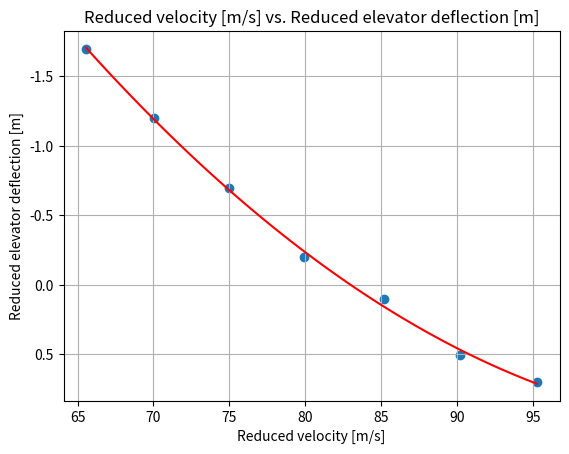
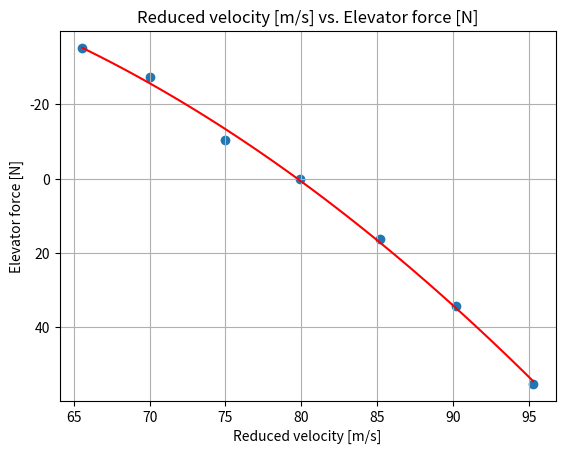

The script that saved these images, in order:

import numpy as np
import scipy.io as sc
import math
import matplotlib.pyplot as plt

#cl-cd series 1
mat1 = np.matrix([[7000,248,13.8,745,803,367,1.7],
                     [7000,221,11.8,641,687,400,2.5],
                     [6980,188,9.2,548,593,430,3.7],
                     [7000,162,7.8,456,502,470,5.5],
                     [7000,140,6.8,438,472,497,7.7],
                     [6980,120,5.8,456,507,515,10.6]])
#elevator trim curve
mat2 = np.matrix([[7120,162,5.5,-0.2,2.6,0,472,513,580,8.5],
                [7420,152,6.3,-0.7,2.6,-11,465,506,602,7.8],
                [7730,142,7.4,-1.2,	2.6,-29,462,500,626,6.5],
                [8020,133,8.6,-1.7,2.6,-37,456,494,644,5.8],
                [7390,172,4.6,0.1,2.6,17,471,512,671,8.2],
                [7130,182,4.1,0.5,2.6,36,476,516,681,9.2],
                [6780,192,3.5,0.7,2.6,58,483,523,700,10.5]])

#cg shift 
mat3 = np.matrix([[7240,165,5.2,0,2.8,0,471,511,735,8.0],
                    [7290,167,5.2,-0.7,2.8,-17,469,	511,773,8.2]])

#thrust computations from thrust.exe for first measurement series, in N
thrust = np.matrix([[3349.31, 3756.94],
                    [2821.05, 3133.59],
                    [2384.87, 2699.04],
                    [1876.38, 2208],
                    [1858.28, 2111.42],
                    [2104.39, 2495.74]])

#thrust computations from thrust.exe for second measurement series, in N
# non standardized
thrust2 = np.matrix([[1990.94, 2286.60],
                     [2005.42, 2306.69],
                     [2053.98, 2337.53],
                     [2073.09, 2358.38],
                     [1945.13, 2237.69],
                     [1917.62, 2198.03],
                     [1898.25, 2174.97]])

#thrust computations from thrust.exe for second measurement series, in N
# standardized
thrust2_s =np.matrix([[1346.94, 1346.94],
                      [1401.15, 1401.15],
                      [1460.50, 1460.50],
                      [1514.92, 1514.92],
                      [1318.04, 1318.04],
                      [1266.70, 1266.70],
                      [1211.88, 1211.88]])

# paramters
W_empty = 9165*0.453592 #kg
blockfuel = 4100 #lbs
masspas = np.array([90,102,80,83,94,84,74,79,103]) #kg

#%% data unit conversion
bf_kg = blockfuel*0.453592  #kg
#mat1 
h_mat1 = mat1[:,0]*0.3048           # m
IAS_mat1 = mat1[:,1]*0.514444       # m/s
TAT_mat1 = mat1[:,2]+273.15         #temperature
FFL_mat1 = mat1[:,3]* (1/7936.64)   # kg/s
FFR_mat1 = mat1[:,4]* (1/7936.64)   #kg/s
WF_mat1 = mat1[:,5]* 0.453592       #kg
WF_mat1_lbs = mat1[:,5]              #lbs needed for cg 
AOA_mat1 = mat1[:,6]                #degree  

#mat2
h_mat2 = mat2[:,0]*0.3048           # m
IAS_mat2 = mat2[:,1]*0.514444       # m/s
TAT_mat2 = mat2[:,9]+273.15         #KELVIN
DE_mat2 = mat2[:,3]                 #degrees
DETR_mat2 = mat2[:,4]               #degrees
Fe_mat2 = mat2[:,5]                 #N
FFL_mat2 = mat2[:,6]* (1/7936.64)   # kg/s
FFR_mat2 = mat2[:,7]* (1/7936.64)   #kg/s
WF_mat2 = mat2[:,8]* 0.453592       #kg
WF_mat2_lbs = mat2[:,8]              #lbs needed for cg 
AOA_mat2 = mat2[:,2]                #degrees 

#mat3
h_mat3 = mat3[:,0]*0.3048           # m
IAS_mat3 = mat3[:,1]*0.514444       # m/s
TAT_mat3 = mat3[:,9] +273.15        #KELVIN
DE_mat3 = mat3[:,3]                 #degrees
DETR_mat3 = mat3[:,4]               #degrees
Fe_mat3 = mat3[:,5]                 #N
FFL_mat3 = mat3[:,6]* (1/7936.64)   # kg/s
FFR_mat3 = mat3[:,7]* (1/7936.64)   #kg/s
WF_mat3 = mat3[:,8]* 0.453592       #kg
WF_mat3_lbs = mat3[:,8]             #lbs needed for cg 
AOA_mat3 = mat3[:,2]                #DEGREE  

#thrust
Tleft = thrust[:,0]                  # N
Tright = thrust[:,1]                 # N
Tleft2 = thrust2[:,0]                # N
Tright2 = thrust2[:,1]               # N
Tleft2_s = thrust2_s[:,0]            # N
Tright2_s = thrust2_s[:,1]           # N
#constants 
g0=9.81 #not needed for x cg calculation
S=30.00  #m^2
mf_s=0.048 #kg/sec, standard engine fuel flow per engine
c= 2.0569 #m, average chord
b= 15.911 #m, wing span
A= b**2 / S

rho0=1.225   #kg/m^3 
p0=101325    #N/m^2 = Pa
T0=288.15    #K
R=287.05     #gas constant, [m^2 / K*sec^2]
lamb=-0.0065 #lambda for ISA pressure calculations
gamma=1.4    #ratio specific heats
R_engine = 0.69    #radius engine [m] average of range given in report
A_engine = math.pi*(R_engine**2)     #area engine [m^2]
Ws = 60500      #N, needed for  reduced airspeed & standardization
#%% Calibration

#convert indicated air speed to calibrated air speed, appendix A
def ias_cas(ias):
    cas = ias - 2*0.514444
    return cas

#convert inidcated mach number to calibrated mach number WHERE DO WE USE THIS??
def im_cm(im): 
    if im>0.4 and im<0.705:
        cm=im-0.007
    else: 
        cm=0
    return cm

#get pressure at altitude 
def pressure(hp):
    p=p0 * (1 + (lamb*hp)/T0) ** (- g0 / (lamb * hp))
    return p 

#calculated air density from perfect gas law
def density(p, T):
    rho = p / (R * T)
    return rho 

def mach(Vc, p):
    M=math.sqrt( (2/(gamma-1)) * ((1+ (p0/p)* ((1 + (gamma-1) / (2*gamma) * (rho0/p0 ) * Vc**2 )**(gamma/(gamma-1)) -1 ))**((gamma-1)/gamma)-1))
    return M

#corrected static air temperature for ram rise
def temperature(TAT, M):
    T = TAT / (1 + (gamma-1)/2 * M**2)    
    return T

#calculate true airspeed
def Vtrue(M, T):
    Vt=M*math.sqrt(gamma * R * T)
    return Vt
    
#equivalent airspeed
def Vequivalent(rho, Vt):
    Ve=Vt * math.sqrt(rho/rho0)
    return Ve

#drag curve
def drag(Tp, AOA):
    D =  Tp * math.cos(math.radians(AOA))   #CHECK IF ALPHA IS AOA -> must be radians!
    return D
# reduced velocity
def Vreduction(W, Ve):
    Vred = Ve * math.sqrt(Ws / W)  #Reduced airspeed
    return (Vred)

#%% OBTAIN FUEL MOMENT (FM) POLYNOMIAL FOR CG CALCULATIONS (NOTE: entire section is based on table E2 and is in lbs and inches)
FM_MOMENTS = [298.16, 591.18,879.08,1165.42,1448.40,1732.53,2014.80,2298.84,2581.92,2866.30,3150.18,3434.52,3718.52,4003.23,4287.76,4572.24,
               4856.56,5141.16,5425.64,5709.90,5994.04,6278.47,6562.82,6846.96,7131.00,7415.33,7699.60,7984.34,8269.06,8554.05,8839.04,9124.80,
               9410.62,9696.97,9983.40,10270.08,10556.84,10843.87,11131.00,11418.20,11705.50,11993.31,12281.18,12569.04,12856.86,13144.73,
               13432.48,13720.56,14008.46,14320.34] # ALL FUEL MOMENTS GIVEN
FM_MOMENTS = [i * 100 for i in FM_MOMENTS] # ALL FUEL MOMENTS * 100
FM_WEIGHTS = [100,200,300,400,500,600,700,800,900,1000,1100,1200,1300,1400,1500,1600,1700,1800,1900,2000,2100,2200,2300,2400,2500,2600,2700,2800,
              2900,3000,3100,3200,3300,3400,3500,3600,3700,3800,3900,4000,4100,4200,4300,4400,4500,4600,4700,4800,4900,5008,] #ALL FUEL MASSES
### OBTAINING POLYNOMIAL -> COPY THIS TO CG FUEL CALC
"""
plt.scatter(FM_WEIGHTS,FM_MOMENTS)
plt.xlabel('FM_WEIGHTS')
plt.ylabel('FM_MOMENTS')
plt.grid()
FMPOLY =np.polyfit(FM_WEIGHTS,FM_MOMENTS,1)
FMPOLY_t=np.poly1d(FMPOLY)
plt.plot(FM_WEIGHTS,FMPOLY_t(FM_WEIGHTS),"r-")
plt.title('FM_MOMENTS VS FM_WEIGHTS')
print("FM_y=%.6fx+%.6f"%(FMPOLY[0],FMPOLY[1])) 
##POLYNOMIAL SEEMS LINEAR ! CHECK THIS, OTHERWISE CHANGE ORDER
"""
#%% Center of gravity 
#unit conversions to SI
inc_m=0.0254
m_inc=1/0.0254
pound_kg=0.453592 
ft_m=0.3048
lbsin_kgm = 1/86.796166214519 # lbs inches to kg m

#change everything so that unit change xcg only happens at the end
masspas = np.array([90,102,80,83,94,84,74,79,103]) #kg
#passenger weights [kg]
WP1=masspas[0]
WP2=masspas[1]
WL1=masspas[3]
WR1=masspas[4]
WL2=masspas[5]
WR2=masspas[6]
WL3=masspas[7]
WR3=masspas[8]
WCO=masspas[2]
# passenger distances from tip [m]
x0=131*inc_m
x1=214*inc_m
x2=251*inc_m
x3=288*inc_m
xC=170*inc_m
# baggage distances (only use if necessary) [m] from tip
x_nose_b = 74*inc_m
x_aft1_b = 321*inc_m
x_aft1_b = 338*inc_m

W_payload =WP1+WP2+WL1+WR1+WL2+WR2+WL3+WR3+WCO  #[kg]

def centerofgravity(x3R, WF):
    #IMPORTANT READ BELOW:
    #ensure that all calculations are done for kg and meters not inches and lbs!!!
    #WF has to be an entry of the WF_MAT_LBS matrices,  not the [kg] ones!
    #empty weight
    ew_arm=291.65*inc_m # [m] mass balance report
    ew_moment=W_empty*ew_arm  # [kg m]
    xcg_BEM = 291.65*inc_m
    #payload 
    payload_moment=(WP1+WP2)*x0+(WL1+WR1)*x1+(WL2+WR2)*x2+(WL3)*x3+(WR3)*x3R+WCO*xC # [kg m]
    #ZFM CG
    xcg_ZFM = (payload_moment + ew_moment)/(W_payload + W_empty) # [m ]
    #fuel
    W_fuel_lbs= float(blockfuel - WF)            # [lbs]!!!
    W_fuel= float(blockfuel - WF)*pound_kg      #[kg]
    fuel_moment_lbs = 285.2562*W_fuel_lbs +989.5738 # polynomial obtained earlier (has to be changed manually)
    fuel_moment= fuel_moment_lbs*lbsin_kgm   #from lbs in to kg m , current unit [kg  m]
    #RAMP MASS(RM) CG
    xcg_RM = ((payload_moment + ew_moment+ fuel_moment)/(W_payload + W_empty+ W_fuel))
    return xcg_BEM, xcg_ZFM, xcg_RM
### plot of xcg rm change due to wf
"""
xcgRM = []
WF_RM = []
for i in range(0,len(WF_mat1_lbs)):
    
    WF = float(WF_mat1_lbs[i])
    xcgs = centerofgravity(x3, WF)
    xcgRM1 = xcgs[2] 
    xcgRM.append(xcgRM1)
    WF_RM.append(WF)

plt.figure
plt.scatter(xcgRM, WF_RM)
plt.ylabel('WF [kg]')
plt.xlabel('xcg_RM from tip [m]')
plt.title('XCG_RM vs WF')
plt.grid()

### check whether ZFM xcg matches curve for fuel in wing
xcg1 = []
FUELinwing1 = []
for i in range(0,len(FM_WEIGHTS)):
    WF = float(FM_WEIGHTS[i])
    FUELinwing = float(blockfuel - WF)*pound_kg
    xcgs = centerofgravity(x3, WF)
    xcgRM1 = xcgs[2] 
    xcg1.append(xcgRM1)
    FUELinwing1.append(FUELinwing)
    
plt.figure
plt.scatter(xcg1, FUELinwing1)
plt.scatter(xcgs[1], 0)
plt.ylabel('FUELinwing [kg]')
plt.xlabel('xcg_RM from tip [m]')
plt.title('XCG_RM vs FUELinwing')
plt.grid()
"""
# conclusion: slight discrepancy due to table E2: wing can never be totally empty!

#%% Measurement set 1 

def weight(WF):
    W=(W_empty+bf_kg+W_payload- WF )* g0
    return W

# Lift and drag coefficient
Cl_mat1_list=[]
Cd_mat1_list=[]
alpha=[]
Tp=[]

for i in range(0,len(Tleft)):
    Tprop=float(Tleft[i])+float(Tright[i])
    Tp.append(Tprop)
    

for i in range(0,len(IAS_mat1)):
    hp=float(h_mat1[i])
    ias=float(IAS_mat1[i])
    W=float(weight(WF_mat1[i]))
    cas=ias_cas(ias)
    Vc=cas
    p=pressure(hp)
    M=mach(Vc,p)
    TAT=float(TAT_mat1[i])
    T=temperature(TAT, M)
    rho=density(p, T)
    Vt=Vtrue(M, T)
    a1 = float(AOA_mat1[i])
    Tprop = float(Tp[i])
    D=drag(Tprop, a1)             
    
    alpha.append(a1)
    Cl = (2 * W) / (rho * (Vt ** 2) * S)              # Lift coefficient [-]
    Cd = (2 * D) / (rho * (Vt **2) * S)
    Cl_mat1_list.append(Cl)
    Cd_mat1_list.append(Cd)
   
#%% CL-alpha curve

#FIRST ORDER
#ROOT INSERTED
z=np.polyfit(alpha,Cl_mat1_list,1)
t=np.poly1d(z)
alphacl0 = -z[1]/z[0]
rootcl0 = 0
alphalist = np.linspace(alphacl0,float(max(AOA_mat1)),100)
CLA_CL = Cl_mat1_list.copy()
CLA_ALPHA = alpha.copy()
CLA_ALPHA.insert(0,alphacl0)
CLA_CL.insert(0,rootcl0)
"""
plt.figure(1)
plt.scatter(CLA_ALPHA,CLA_CL)
plt.xlabel('angle of attack [radians]')
plt.ylabel('lift coefficient [-]')
plt.legend()
plt.grid()
plt.plot(CLA_ALPHA,t(CLA_ALPHA),"r-")
print("y=%.6fx+%.6f"%(z[0],z[1])) 
plt.show()
"""
CLA_GRAD = z[0]

#%% Cd-alpha curve
"""
#SECOND ORDER
plt.figure(2)
plt.scatter(alpha,Cd_mat1_list)
plt.xlabel('angle of attack [degrees]')
plt.ylabel('drag coefficient [-]')
plt.title('DRAG - ALPHA')
plt.grid()
zz=np.polyfit(alpha,Cd_mat1_list,2)
tt=np.poly1d(zz)    
plt.plot(alphalist,tt(alphalist),"r-")
plt.legend()
plt.show()
"""
#%% Cl-Cd curve
#(HIGHER ORDER) 
#THE ROOT (CD0) IS FOUND BY FITTING A 4TH ORDER POLYNOMIAL 
#THEN THE ROOT IS ADDED AND A 3RD ORDER POLY IS FITTED ON THE RESULT
ROOTPOLY=np.polyfit(Cd_mat1_list[0:5],Cl_mat1_list[0:5],4)
ROOTt2=np.poly1d(ROOTPOLY)
t2root = np.real((np.roots(ROOTt2))[3])
CLCD_CL = Cl_mat1_list.copy()
CLCD_CD = Cd_mat1_list.copy()
CLCD_CL.insert(0,0)
CLCD_CD.insert(0,t2root)
"""
plt.figure(3)
plt.scatter(CLCD_CD, CLCD_CL)
plt.xlabel('drag coefficient [-]')
plt.ylabel('lift coefficient [-]')
plt.title('LIFT - DRAG')
plt.grid()
CDCL=np.polyfit(CLCD_CD[0:3],CLCD_CL[0:3],3)
t2=np.poly1d(CDCL)
cdlist = np.linspace(t2root,CLCD_CD[2],100)
CDCL_rest = np.polyfit(CLCD_CD[2:7],CLCD_CL[2:7],3)
t2_rest =np.poly1d(CDCL_rest)
cdlist_rest = np.linspace(CLCD_CD[2],CLCD_CD[6],100)
plt.plot(cdlist_rest,t2_rest(cdlist_rest),"r-")
plt.plot(cdlist,t2(cdlist),"r-")
plt.show()
"""
print("CD0=", t2root)

#%% Cl^2-Cd plot
#FIRST ORDER
Cl2_mat1_list=[]

for i in range(0, len(Cl_mat1_list)):

    Cl2=(float(Cl_mat1_list[i]))**2

    Cl2_mat1_list.append(Cl2)

#ROOT INSERTED
CL2CD=np.polyfit(Cl2_mat1_list, Cd_mat1_list,1)
t3=np.poly1d(CL2CD)
CL2CD_CL0 = -t3[0]/t3[1]
rootCL2CD0 = 0
CL2CD_CL2 = Cl2_mat1_list.copy()
CL2CD_CD = Cd_mat1_list.copy()
CL2CD_CL2.insert(0,CL2CD_CL0)
CL2CD_CD.insert(0,rootCL2CD0)
"""
plt.figure(4)
plt.scatter(CL2CD_CL2, CL2CD_CD)
plt.xlabel('lift coefficient^2 [-]')
plt.ylabel('drag coefficient [-]')
plt.title('LIFT^2 - DRAG')
plt.grid()
plt.plot(CL2CD_CL2,t3(CL2CD_CL2),"r-")
plt.show()
print('CL^2/CD line gradient =',t3[1])
"""
CL2CDGRAD = t3[1]


#%% Oswald efficiency factor
"""
#CD = CD0 + (CLa * alpha0) ** 2 / (math.pi * A * e) # Drag coefficient [-]
e = 1 / (math.pi * A * CL2CDGRAD)
print('oswald efficiency factor e =', e)
"""
#%% Code for center gravity shit

x3R1=x3          #m
x3R2=x0
WF1=WF_mat3[0]   #kg
WF2=WF_mat3[1]   #kg

sta_ref=261.45*inc_m     #to define center of gravity with respect to imaginary foward end MAC
xcg1=centerofgravity(x3R1, WF1)[2]-sta_ref
xcg2=centerofgravity(x3R2, WF2)[2]-sta_ref

delta_xcg=xcg2-xcg1   #this turns out negative, define xcg from MAC for it to become positive??  
print('center gravity 1', xcg1, 'm', xcg1*m_inc, 'inch')
print('center gravity 2', xcg2, 'm', xcg2*m_inc, 'inch')
print('change center gravity', delta_xcg, 'm')   


#%% Elevator effectiveness

def elevatoreffectiveness():
    delta_e1 = DE_mat3[0]
    delta_e2 = DE_mat3[1]
    delta_e = delta_e2-delta_e1
    delta_e_rad = np.radians(delta_e)
    W3=float(weight(WF_mat3[0]))    # WHICH MEASUREMENT OF THE TWO FOR USED FUEL TO USE HERE?
    
    hp3=float(h_mat3[0])            # TAKE AVERAGE OF BOTH VALUES OR ASSUME ONE?
    ias3=float(IAS_mat3[0])
    cas3=ias_cas(ias3)
    Vc3=cas3
    p3=pressure(hp3)
    M3=mach(Vc3,p3)
    TAT3=float(TAT_mat3[0])
    T3=temperature(TAT3, M3)
    rho3=density(p3, T3)
    Vt3=Vtrue(M3, T3)
    
    Cm_delta= - (1/ delta_e_rad) * (W3 / (0.5*rho3*(Vt3**2)*S)) *(delta_xcg / c)
    
    return Cm_delta, delta_e_rad

elevator_effectiveness=elevatoreffectiveness()[0]
delta=elevatoreffectiveness()[1]
print(delta)
print('elevator effectivenenss [-] = ', elevator_effectiveness)

#%% cm alpha

Cmdelta = elevator_effectiveness
alpha2 = []
De2 = []
for i in range(0,len(AOA_mat2)):
    alpha2.append(float(AOA_mat2[i]))
    De2.append(float(DE_mat2[i]))

DE_A = np.polyfit(alpha2,De2, 1)
u = np.poly1d(DE_A)
de_da = u[1]
"""
plt.figure(6)
plt.scatter(alpha2,De2)
plt.show()
"""
Cmalpha = - Cmdelta * de_da
print('Cm alpha = ', Cmalpha)
Cm0 = 0.0699 # obtained from appendix B

#%% Cm elevator equal
# C_N = C_L (Assummed to be equal)
# 
C_N = CLA_GRAD
CM_TC = -0.0064  #obtained from appendix B
Tp2=[]
for i in range(0,len(Tleft2)):
    Tprop2=float(Tleft2[i])+float(Tright2[i])
    Tp2.append(Tprop2)
    
Tp2_s=[]
for i in range(0,len(Tleft2_s)):
    Tprop2_s=float(Tleft2_s[i])+float(Tright2_s[i])
    Tp2_s.append(Tprop2_s)


delta_redlist = []
Vred2list = []
Fstlist = []
for i in range(0,len(IAS_mat2)):
    hp2=float(h_mat2[i])
    ias2=float(IAS_mat2[i])
    W2=float(weight(WF_mat2[i]))
    cas2=ias_cas(ias2)
    Vc2=cas2
    p2=pressure(hp2)
    M2=mach(Vc2,p2)
    TAT2=float(TAT_mat2[i])
    T2=temperature(TAT2, M2)
    rho2=density(p2, T2)
    Vt2=Vtrue(M2, T2)
    Veq2 = Vequivalent(rho2, Vt2)
    Vred2 = Vreduction(W2, Veq2)
    Tp22 = float(Tp2[i])
    Tp22_s = float(Tp2_s[i])
    T_c = (2*Tp22)/(rho0*A_engine*(Veq2**2))
    T_cs = (2*Tp22_s)/(rho2*A_engine*(Vred2**2))
    delta_eq_meas = float(DE_mat2[i])
    delta_red = delta_eq_meas - (1/Cmdelta)*CM_TC*(T_cs-T_c)
    delta_redlist.append(float(delta_red))
    Vred2list.append(float(Vred2))
    Fe = float(Fe_mat2[i])
    Fst = Fe * (Ws/W2)
    Fstlist.append(float(Fst))


deltaveq = np.polyfit(Vred2list,delta_redlist,2)
dveq = np.poly1d(deltaveq)
FeVeq =np.polyfit(Vred2list,Fstlist,2)
Fveq = np.poly1d(FeVeq)
vlist = np.linspace(min(Vred2list),max(Vred2list),100)
plt.figure(7)
plt.scatter(Vred2list, delta_redlist)
plt.grid()
plt.xlabel('Reduced velocity [m/s]')
plt.ylabel('Reduced elevator deflection [m]')
plt.plot(vlist,dveq(vlist),"r-")
plt.gca().invert_yaxis()
plt.title('Reduced velocity [m/s] vs. Reduced elevator deflection [m]')
plt.show()

plt.figure(8)
plt.scatter(Vred2list, Fstlist)
plt.xlabel('Reduced velocity [m/s]')
plt.ylabel('Elevator force [N]')
plt.gca().invert_yaxis()
plt.plot(vlist,Fveq(vlist),"r-")
plt.title('Reduced velocity [m/s] vs. Elevator force [N]')
plt.grid()
plt.show()
